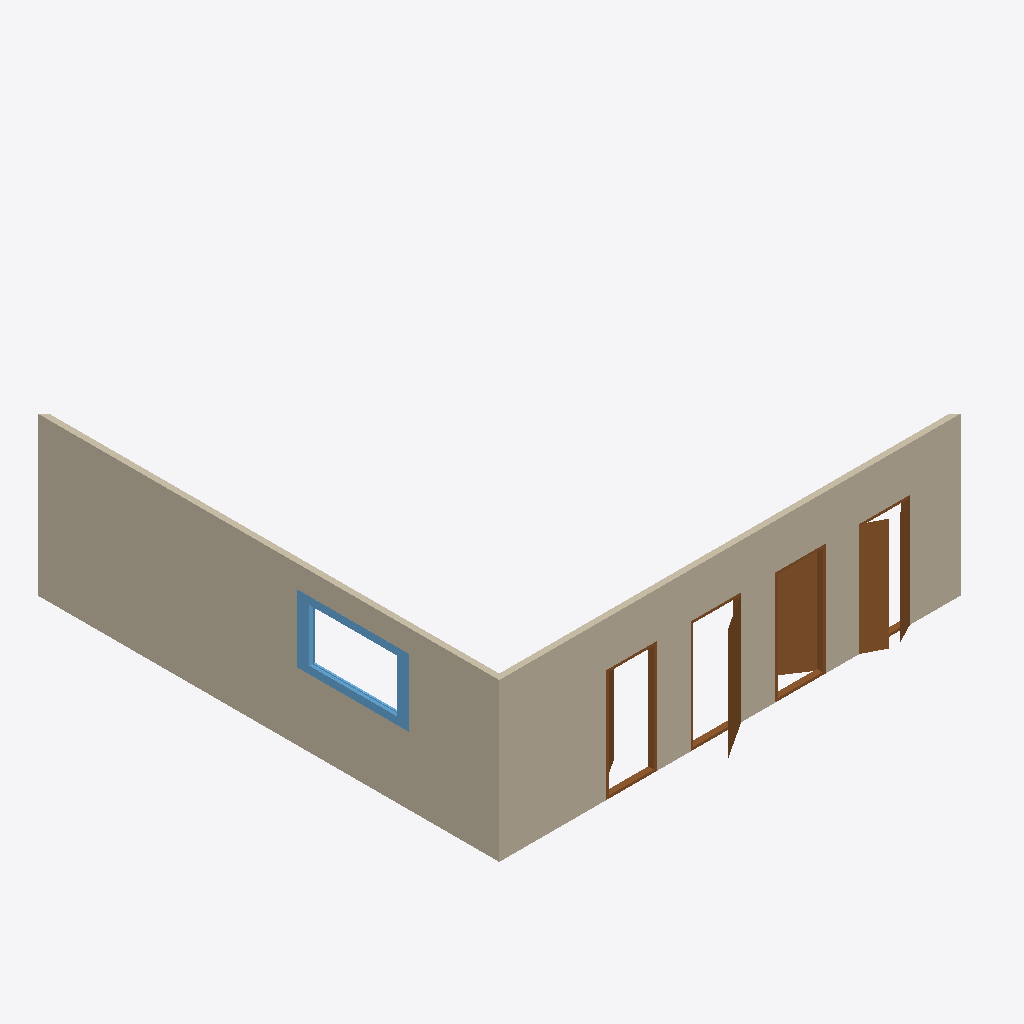
Isometric view of an IFC building model (IFC-SPF (STEP), schema IFC4, length unit millimetre), seen from the south-west, elements coloured by IFC class: 4 doors (brown), 2 walls (beige), 1 window (light blue).
Extent 8.2 m × 8.7 m × 2.8 m (x, y, z). Elements (7): 4 IfcDoor, 2 IfcWall, 1 IfcWindow.

HEADER;
FILE_DESCRIPTION(('ViewDefinition [DesignTransferView_V1]'),'2;1');
FILE_NAME('Walls.ifc','2018-01-11T15:55:12',('Tom'),('Unknown'),'GeometryGymIFC v0.0.15.0 by Geometry Gym Pty Ltd','IFCExamples v0.0.1.0','None');
FILE_SCHEMA(('IFC4'));
ENDSEC;
DATA;
#20=IFCPROJECT('0$WU4A9R19$vKWO$AdOnKA',$,'IfcProject',$,$,$,$,(#28),#21);
#13=IFCBUILDING('39t4Pu3nTC4ekXYRIHJB9W',$,'Building',$,$,#12,$,$,$,$,$,#18);
#751=IFCWALL('3MSWV0QmT09emH04wEiaEw',$,'Wall with window',$,$,#750,#749,$,$);
#81=IFCWALL('3Pn_LkfVH0HusJvwLex7zt',$,'Wall with doors',$,$,#80,#79,$,$);
#554=IFCDOOR('2tdEoIW6fEgPM0F5LRgiBX',$,'Door 900x2000',$,$,#426,#553,$,2000.0,900.0,.NOTDEFINED.,.NOTDEFINED.,$);
#721=IFCDOOR('1iuMvKsCT3MejqyEHOuhyS',$,'Door 900x2000',$,$,#586,#720,$,2000.0,900.0,.NOTDEFINED.,.NOTDEFINED.,$);
#1020=IFCWINDOW('2FkNc5W294RxdZw28NUj5t',$,'Window',$,$,#773,#1019,$,$,$,.NOTDEFINED.,.NOTDEFINED.,$);
#234=IFCDOOR('2jGIKGoFz1whOIayZ50Gt2',$,'Door 900x2000',$,$,#106,#233,$,2000.0,900.0,.NOTDEFINED.,.NOTDEFINED.,$);
#394=IFCDOOR('0PMr0RE21BUPq$3WV1$opz',$,'Door 900x2000',$,$,#266,#393,$,2000.0,900.0,.NOTDEFINED.,.NOTDEFINED.,$);
ENDSEC;
